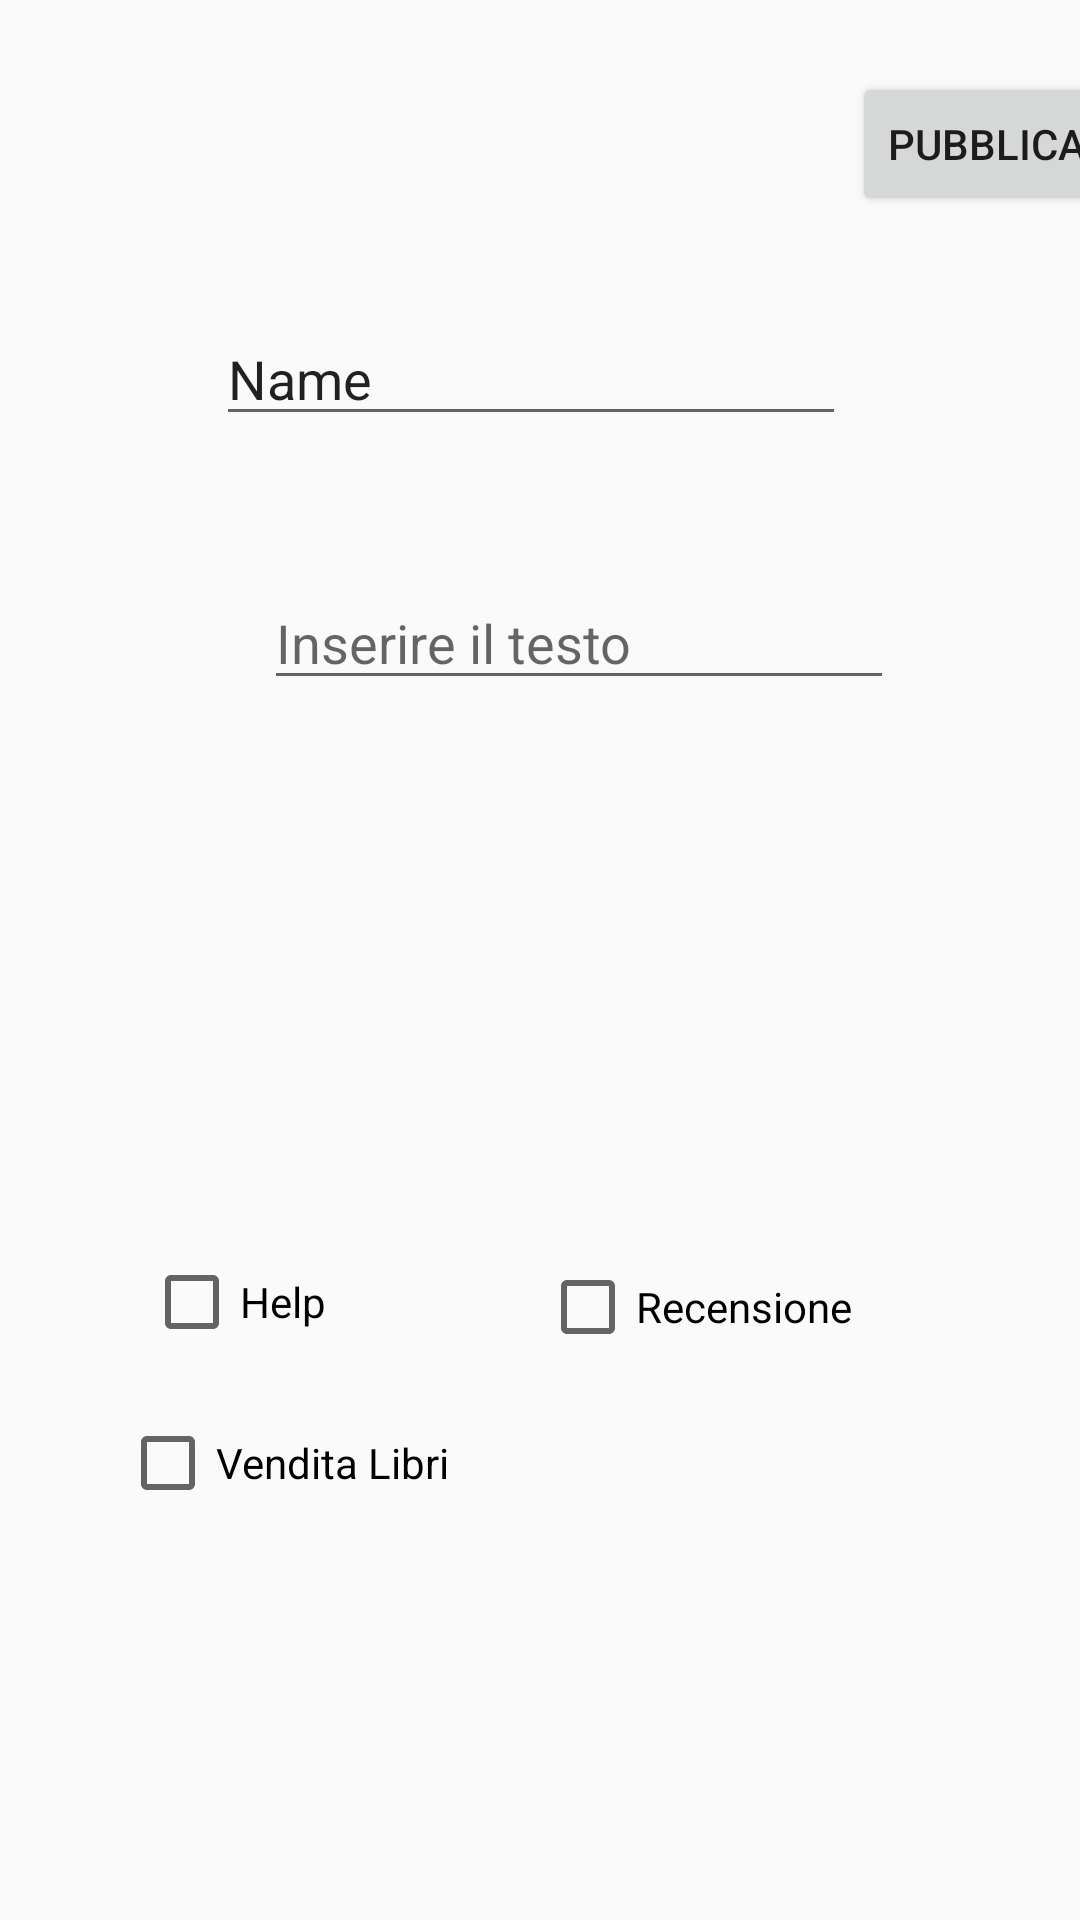

Write the Android layout XML for this screen, with the resource values it uses.
<!-- AndroidManifest.xml: application theme Theme.Sapnet -->
<!-- res/layout/activity_create_post.xml -->
<?xml version="1.0" encoding="utf-8"?>
<androidx.constraintlayout.widget.ConstraintLayout xmlns:android="http://schemas.android.com/apk/res/android"
    xmlns:app="http://schemas.android.com/apk/res-auto"
    xmlns:tools="http://schemas.android.com/tools"
    android:layout_width="match_parent"
    android:layout_height="match_parent"
    tools:context=".CreatePost">

    <CheckBox
        android:id="@+id/Recensione"
        android:layout_width="128dp"
        android:layout_height="31dp"
        android:layout_marginStart="180dp"
        android:layout_marginTop="420dp"
        android:checked="false"
        android:onClick="RecensioneClick"
        android:text="Recensione"
        app:layout_constraintStart_toStartOf="parent"
        app:layout_constraintTop_toTopOf="parent" />

    <EditText
        android:id="@+id/PostText"
        android:layout_width="wrap_content"
        android:layout_height="wrap_content"
        android:layout_marginStart="88dp"
        android:layout_marginTop="192dp"
        android:ems="10"
        android:hint="Inserire il testo"
        android:inputType="textPersonName"
        app:layout_constraintStart_toStartOf="parent"
        app:layout_constraintTop_toTopOf="parent" />

    <CheckBox
        android:id="@+id/Help"
        android:layout_width="104dp"
        android:layout_height="36dp"
        android:layout_marginStart="48dp"
        android:layout_marginTop="416dp"
        android:text="Help"
        app:layout_constraintStart_toStartOf="parent"
        app:layout_constraintTop_toTopOf="parent" />

    <CheckBox
        android:id="@+id/VenditaLibri"
        android:layout_width="128dp"
        android:layout_height="31dp"
        android:layout_marginStart="40dp"
        android:layout_marginTop="472dp"
        android:text="Vendita Libri"
        app:layout_constraintStart_toStartOf="parent"
        app:layout_constraintTop_toTopOf="parent" />

    <Button
        android:id="@+id/Pubblica"
        android:layout_width="wrap_content"
        android:layout_height="wrap_content"
        android:layout_marginStart="284dp"
        android:layout_marginTop="24dp"
        android:text="Pubblica"
        app:layout_constraintStart_toStartOf="parent"
        app:layout_constraintTop_toTopOf="parent" />

    <EditText
        android:id="@+id/ProfView"
        android:layout_width="wrap_content"
        android:layout_height="wrap_content"
        android:layout_marginStart="72dp"
        android:layout_marginTop="104dp"
        android:ems="10"
        android:inputType="textPersonName"
        android:text="Name"
        app:layout_constraintStart_toStartOf="parent"
        app:layout_constraintTop_toTopOf="parent" />

</androidx.constraintlayout.widget.ConstraintLayout>
<!-- resources referenced by this layout -->
<resources>
  <style name="Theme.Sapnet" parent="Theme.AppCompat.Light.NoActionBar">
          
          <item name="colorPrimary">@color/rossoSapienza</item>
          <item name="colorPrimaryVariant">@color/purple_700</item>
          <item name="colorOnPrimary">@color/white</item>
          
          <item name="colorSecondary">@color/teal_200</item>
          <item name="colorSecondaryVariant">@color/teal_700</item>
          <item name="colorOnSecondary">@color/black</item>
          
          <item name="android:windowLightStatusBar">true</item>
          <item name="android:statusBarColor" tools:targetApi="l">@color/background</item>
          
      </style>
  <color name="rossoSapienza">#822433</color>
  <color name="purple_700">#FF3700B3</color>
  <color name="white">#FFFFFFFF</color>
  <color name="teal_200">#FF03DAC5</color>
  <color name="teal_700">#FF018786</color>
  <color name="black">#FF000000</color>
  <color name="background">#fffafafa</color>
</resources>
